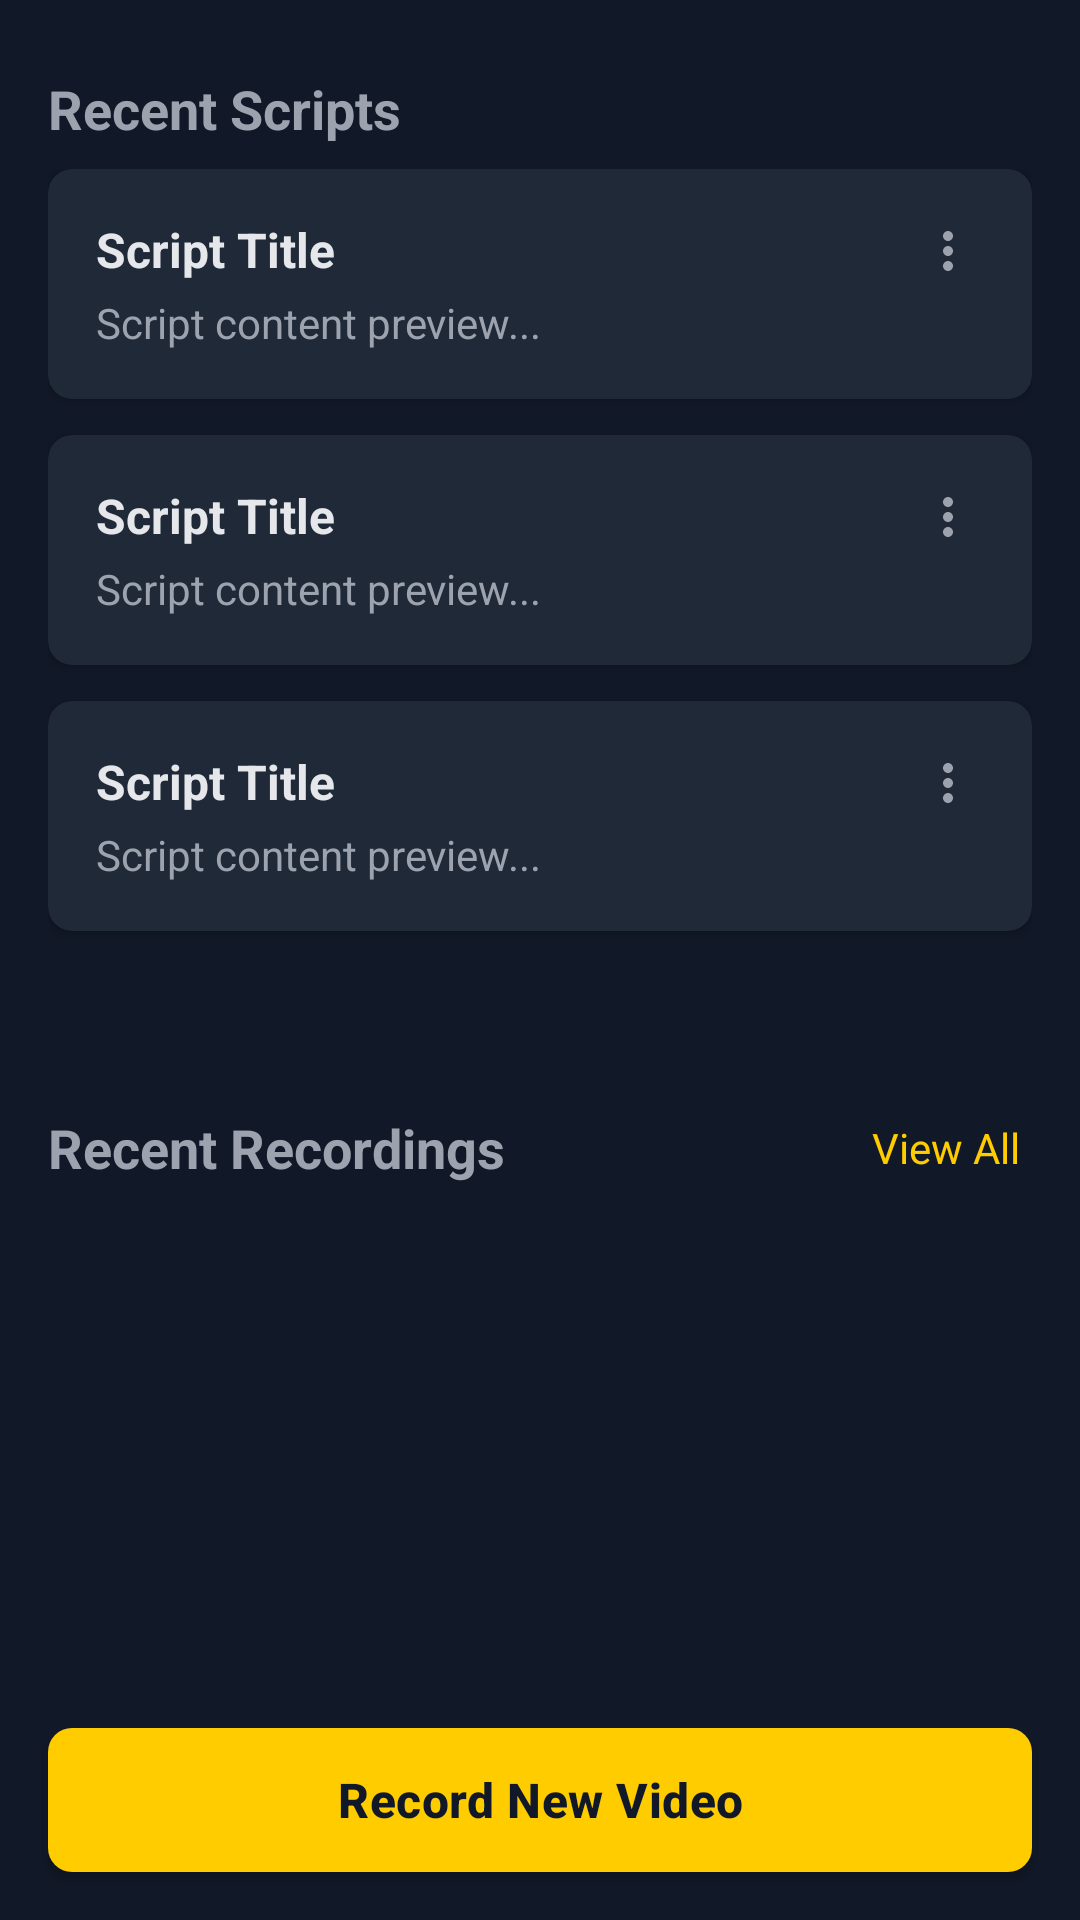

Here is an Android app screen rendered from its layout file. Give the layout XML and the strings, colors and styles it references.
<!-- AndroidManifest.xml: application theme Theme.TeleFlow -->
<!-- res/layout/fragment_home.xml -->
<?xml version="1.0" encoding="utf-8"?>
<androidx.constraintlayout.widget.ConstraintLayout xmlns:android="http://schemas.android.com/apk/res/android"
    xmlns:app="http://schemas.android.com/apk/res-auto"
    xmlns:tools="http://schemas.android.com/tools"
    android:layout_width="match_parent"
    android:layout_height="match_parent"
    android:background="@color/background_color"
    tools:context=".fragments.HomeFragment">

    <ScrollView
        android:id="@+id/scrollView"
        android:layout_width="match_parent"
        android:layout_height="0dp"
        app:layout_constraintBottom_toTopOf="@+id/button_recordNew"
        app:layout_constraintEnd_toEndOf="parent"
        app:layout_constraintStart_toStartOf="parent"
        app:layout_constraintTop_toTopOf="parent">

        <androidx.constraintlayout.widget.ConstraintLayout
            android:layout_width="match_parent"
            android:layout_height="wrap_content"
            android:paddingBottom="@dimen/screen_vertical_margin">

            <TextView
                android:id="@+id/textView_recentScripts"
                android:layout_width="wrap_content"
                android:layout_height="wrap_content"
                android:layout_marginStart="@dimen/screen_horizontal_margin"
                android:layout_marginTop="@dimen/section_vertical_spacing"
                android:text="@string/recent_scripts"
                android:textColor="@color/text_color"
                android:textSize="18sp"
                android:textStyle="bold"
                app:layout_constraintStart_toStartOf="parent"
                app:layout_constraintTop_toTopOf="parent" />

            <LinearLayout
                android:id="@+id/linearLayout_scripts"
                android:layout_width="0dp"
                android:layout_height="wrap_content"
                android:layout_marginTop="8dp"
                android:layout_marginStart="@dimen/screen_horizontal_margin"
                android:layout_marginEnd="@dimen/screen_horizontal_margin"
                android:orientation="vertical"
                app:layout_constraintEnd_toEndOf="parent"
                app:layout_constraintStart_toStartOf="parent"
                app:layout_constraintTop_toBottomOf="@+id/textView_recentScripts">

                <include
                    android:id="@+id/script_item_1"
                    layout="@layout/item_script"
                    android:layout_width="match_parent"
                    android:layout_height="wrap_content"
                    android:layout_marginBottom="12dp" />

                <include
                    android:id="@+id/script_item_2"
                    layout="@layout/item_script"
                    android:layout_width="match_parent"
                    android:layout_height="wrap_content"
                    android:layout_marginBottom="12dp" />

                <include
                    android:id="@+id/script_item_3"
                    layout="@layout/item_script"
                    android:layout_width="match_parent"
                    android:layout_height="wrap_content"
                    android:layout_marginBottom="12dp" />
            </LinearLayout>
            
            <androidx.constraintlayout.widget.ConstraintLayout
                android:id="@+id/layout_empty_scripts"
                android:layout_width="0dp"
                android:layout_height="wrap_content"
                android:layout_marginStart="16dp"
                android:layout_marginEnd="16dp"
                android:layout_marginTop="8dp"
                android:layout_marginBottom="16dp"
                android:visibility="gone"
                app:layout_constraintEnd_toEndOf="parent"
                app:layout_constraintStart_toStartOf="parent"
                app:layout_constraintTop_toBottomOf="@+id/textView_recentScripts"
                app:layout_constraintBottom_toTopOf="@+id/textView_recentRecordings">

                <ImageView
                    android:id="@+id/imageView_empty_scripts"
                    android:layout_width="0dp"
                    android:layout_height="150dp"
                    android:scaleType="fitCenter"
                    android:src="@drawable/scripts_empty_state_no_bg"
                    app:layout_constraintEnd_toEndOf="parent"
                    app:layout_constraintStart_toStartOf="parent"
                    app:layout_constraintTop_toTopOf="parent"
                    app:layout_constraintBottom_toBottomOf="parent"
                    android:contentDescription="No scripts found" />
            </androidx.constraintlayout.widget.ConstraintLayout>

            <TextView
                android:id="@+id/textView_recentRecordings"
                android:layout_width="wrap_content"
                android:layout_height="wrap_content"
                android:layout_marginStart="@dimen/screen_horizontal_margin"
                android:layout_marginTop="48dp"
                android:text="@string/recent_recordings"
                android:textColor="@color/text_color"
                android:textSize="18sp"
                android:textStyle="bold"
                app:layout_constraintStart_toStartOf="parent"
                app:layout_constraintTop_toBottomOf="@+id/linearLayout_scripts" />

            <TextView
                android:id="@+id/textView_viewAllRecordings"
                android:layout_width="wrap_content"
                android:layout_height="wrap_content"
                android:layout_marginEnd="@dimen/screen_horizontal_margin"
                android:text="@string/view_all"
                android:textColor="@color/active_color"
                android:clickable="true"
                android:focusable="true"
                android:background="?attr/selectableItemBackground"
                android:padding="4dp"
                app:layout_constraintEnd_toEndOf="parent"
                app:layout_constraintTop_toTopOf="@+id/textView_recentRecordings"
                app:layout_constraintBottom_toBottomOf="@+id/textView_recentRecordings" />

            <androidx.recyclerview.widget.RecyclerView
                android:id="@+id/recyclerView_recordings"
                android:layout_width="0dp"
                android:layout_height="wrap_content"
                android:layout_marginTop="8dp"
                android:clipToPadding="false"
                android:paddingStart="8dp"
                android:paddingEnd="8dp"
                android:orientation="horizontal"
                app:layoutManager="androidx.recyclerview.widget.LinearLayoutManager"
                app:layout_constraintEnd_toEndOf="parent"
                app:layout_constraintStart_toStartOf="parent"
                app:layout_constraintTop_toBottomOf="@+id/textView_recentRecordings" />
                
            <androidx.constraintlayout.widget.ConstraintLayout
                android:id="@+id/layout_empty_recordings"
                android:layout_width="0dp"
                android:layout_height="wrap_content"
                android:layout_marginStart="16dp"
                android:layout_marginEnd="16dp"
                android:layout_marginTop="8dp"
                android:layout_marginBottom="24dp"
                android:visibility="gone"
                app:layout_constraintEnd_toEndOf="parent"
                app:layout_constraintStart_toStartOf="parent"
                app:layout_constraintTop_toBottomOf="@+id/textView_recentRecordings">

                <ImageView
                    android:id="@+id/imageView_empty_recordings"
                    android:layout_width="0dp"
                    android:layout_height="150dp"
                    android:scaleType="fitCenter"
                    android:src="@drawable/recordings_empty_state_no_bg"
                    app:layout_constraintEnd_toEndOf="parent"
                    app:layout_constraintStart_toStartOf="parent"
                    app:layout_constraintTop_toTopOf="parent"
                    app:layout_constraintBottom_toBottomOf="parent"
                    android:contentDescription="No recordings found" />
            </androidx.constraintlayout.widget.ConstraintLayout>

        </androidx.constraintlayout.widget.ConstraintLayout>
    </ScrollView>

    <Button
        android:id="@+id/button_recordNew"
        android:layout_width="match_parent"
        android:layout_height="wrap_content"
        android:layout_marginStart="16dp"
        android:layout_marginEnd="16dp"
        android:layout_marginBottom="16dp"
        android:text="@string/record_new_video"
        android:textAllCaps="false"
        android:textStyle="bold"
        android:textSize="16sp"
        android:letterSpacing="0.01"
        android:paddingVertical="12dp"
        android:paddingHorizontal="16dp"
        android:textColor="@color/background_color"
        android:background="@drawable/button_primary_background"
        app:layout_constraintBottom_toBottomOf="parent"
        app:layout_constraintEnd_toEndOf="parent"
        app:layout_constraintStart_toStartOf="parent" />

</androidx.constraintlayout.widget.ConstraintLayout>
<!-- res/layout/item_script.xml (included above) -->
<?xml version="1.0" encoding="utf-8"?>
<androidx.cardview.widget.CardView xmlns:android="http://schemas.android.com/apk/res/android"
    xmlns:app="http://schemas.android.com/apk/res-auto"
    android:layout_width="match_parent"
    android:layout_height="wrap_content"
    android:layout_marginBottom="8dp"
    app:cardCornerRadius="8dp"
    app:cardElevation="2dp"
    app:cardBackgroundColor="@color/nav_bar_color">

    <androidx.constraintlayout.widget.ConstraintLayout
        android:layout_width="match_parent"
        android:layout_height="wrap_content"
        android:padding="16dp">

        <TextView
            android:id="@+id/textView_scriptTitle"
            android:layout_width="0dp"
            android:layout_height="wrap_content"
            android:ellipsize="end"
            android:maxLines="1"
            android:text="Script Title"
            android:textColor="@color/heading_color"
            android:textSize="16sp"
            android:textStyle="bold"
            app:layout_constraintEnd_toStartOf="@+id/imageView_more"
            app:layout_constraintStart_toStartOf="parent"
            app:layout_constraintTop_toTopOf="parent" />

        <ImageView
            android:id="@+id/imageView_more"
            android:layout_width="24dp"
            android:layout_height="24dp"
            android:layout_marginStart="8dp"
            android:padding="2dp"
            android:src="@drawable/ic_more_vert"
            android:background="?attr/selectableItemBackgroundBorderless"
            android:contentDescription="More options"
            app:layout_constraintEnd_toEndOf="parent"
            app:layout_constraintTop_toTopOf="@+id/textView_scriptTitle"
            app:layout_constraintBottom_toBottomOf="@+id/textView_scriptTitle"
            app:tint="@color/text_color" />

        <TextView
            android:id="@+id/textView_scriptPreview"
            android:layout_width="0dp"
            android:layout_height="wrap_content"
            android:layout_marginTop="4dp"
            android:ellipsize="end"
            android:maxLines="2"
            android:text="Script content preview..."
            android:textColor="@color/text_color"
            android:textSize="14sp"
            app:layout_constraintEnd_toEndOf="parent"
            app:layout_constraintStart_toStartOf="parent"
            app:layout_constraintTop_toBottomOf="@+id/textView_scriptTitle" />

    </androidx.constraintlayout.widget.ConstraintLayout>
</androidx.cardview.widget.CardView>
<!-- resources referenced by this layout -->
<resources>
  <color name="active_color">#FFCC00</color>
  <color name="background_color">#111827</color>
  <color name="heading_color">#E5E7EB</color>
  <color name="nav_bar_color">#1F2937</color>
  <color name="text_color">#9CA3AF</color>
  <dimen name="screen_horizontal_margin">16dp</dimen>
  <dimen name="screen_vertical_margin">16dp</dimen>
  <dimen name="section_vertical_spacing">24dp</dimen>
  <!-- drawable button_primary_background (drawable) -->
  <?xml version="1.0" encoding="utf-8"?>
  <shape xmlns:android="http://schemas.android.com/apk/res/android"
      android:shape="rectangle">
      <solid android:color="@color/active_color" />
      <corners android:radius="8dp" />
  </shape>
  <!-- drawable ic_more_vert (drawable) -->
  <?xml version="1.0" encoding="utf-8"?>
  <vector xmlns:android="http://schemas.android.com/apk/res/android"
      android:width="24dp"
      android:height="24dp"
      android:viewportWidth="24.0"
      android:viewportHeight="24.0"
      android:tint="?attr/colorControlNormal">
      <path
          android:fillColor="@android:color/black"
          android:pathData="M12,8c1.1,0 2,-0.9 2,-2s-0.9,-2 -2,-2 -2,0.9 -2,2 0.9,2 2,2zM12,10c-1.1,0 -2,0.9 -2,2s0.9,2 2,2 2,-0.9 2,-2 -0.9,-2 -2,-2zM12,16c-1.1,0 -2,0.9 -2,2s0.9,2 2,2 2,-0.9 2,-2 -0.9,-2 -2,-2z"/>
  </vector>
  <!-- drawable recordings_empty_state_no_bg: png bitmap (drawable, 104667 bytes) -->
  <!-- drawable scripts_empty_state_no_bg: png bitmap (drawable, 84375 bytes) -->
  <string name="recent_recordings">Recent Recordings</string>
  <string name="recent_scripts">Recent Scripts</string>
  <string name="record_new_video">Record New Video</string>
  <string name="view_all">View All</string>
  <style name="Theme.TeleFlow" parent="Theme.MaterialComponents.DayNight.DarkActionBar">
          
          <item name="colorPrimary">@color/active_color</item>
          <item name="colorPrimaryDark">@color/nav_bar_color</item>
          <item name="colorAccent">@color/active_color</item>
          
          
          <item name="android:windowBackground">@color/background_color</item>
          
          
          <item name="android:textColorPrimary">@color/heading_color</item>
          <item name="android:textColorSecondary">@color/text_color</item>
          
          
          <item name="android:statusBarColor">@color/nav_bar_color</item>
          
          
          <item name="android:navigationBarColor">@color/nav_bar_color</item>
          
          
          <item name="actionBarStyle">@style/TeleFlow.ActionBar</item>
          
          
          <item name="bottomNavigationStyle">@style/TeleFlow.BottomNavigation</item>
      </style>
  <style name="TeleFlow.ActionBar" parent="Widget.AppCompat.ActionBar">
          <item name="background">@color/nav_bar_color</item>
          <item name="titleTextStyle">@style/TeleFlow.ActionBar.TitleTextStyle</item>
          <item name="homeAsUpIndicator">@drawable/ic_back</item>
      </style>
  <style name="TeleFlow.BottomNavigation" parent="Widget.Design.BottomNavigationView">
          <item name="android:background">@color/nav_bar_color</item>
          <item name="itemIconTint">@color/bottom_nav_item_color</item>
          <item name="itemTextColor">@color/bottom_nav_item_color</item>
      </style>
  <style name="TeleFlow.ActionBar.TitleTextStyle" parent="TextAppearance.AppCompat.Widget.ActionBar.Title">
          <item name="android:textColor">@color/heading_color</item>
      </style>
  <!-- drawable ic_back (drawable) -->
  <?xml version="1.0" encoding="utf-8"?>
  <vector xmlns:android="http://schemas.android.com/apk/res/android"
      android:width="24dp"
      android:height="24dp"
      android:viewportWidth="24"
      android:viewportHeight="24"
      android:autoMirrored="true">
      <path
          android:fillColor="@android:color/white"
          android:pathData="M20,11H7.83l5.59,-5.59L12,4l-8,8 8,8 1.41,-1.41L7.83,13H20v-2z"/>
  </vector>
</resources>
